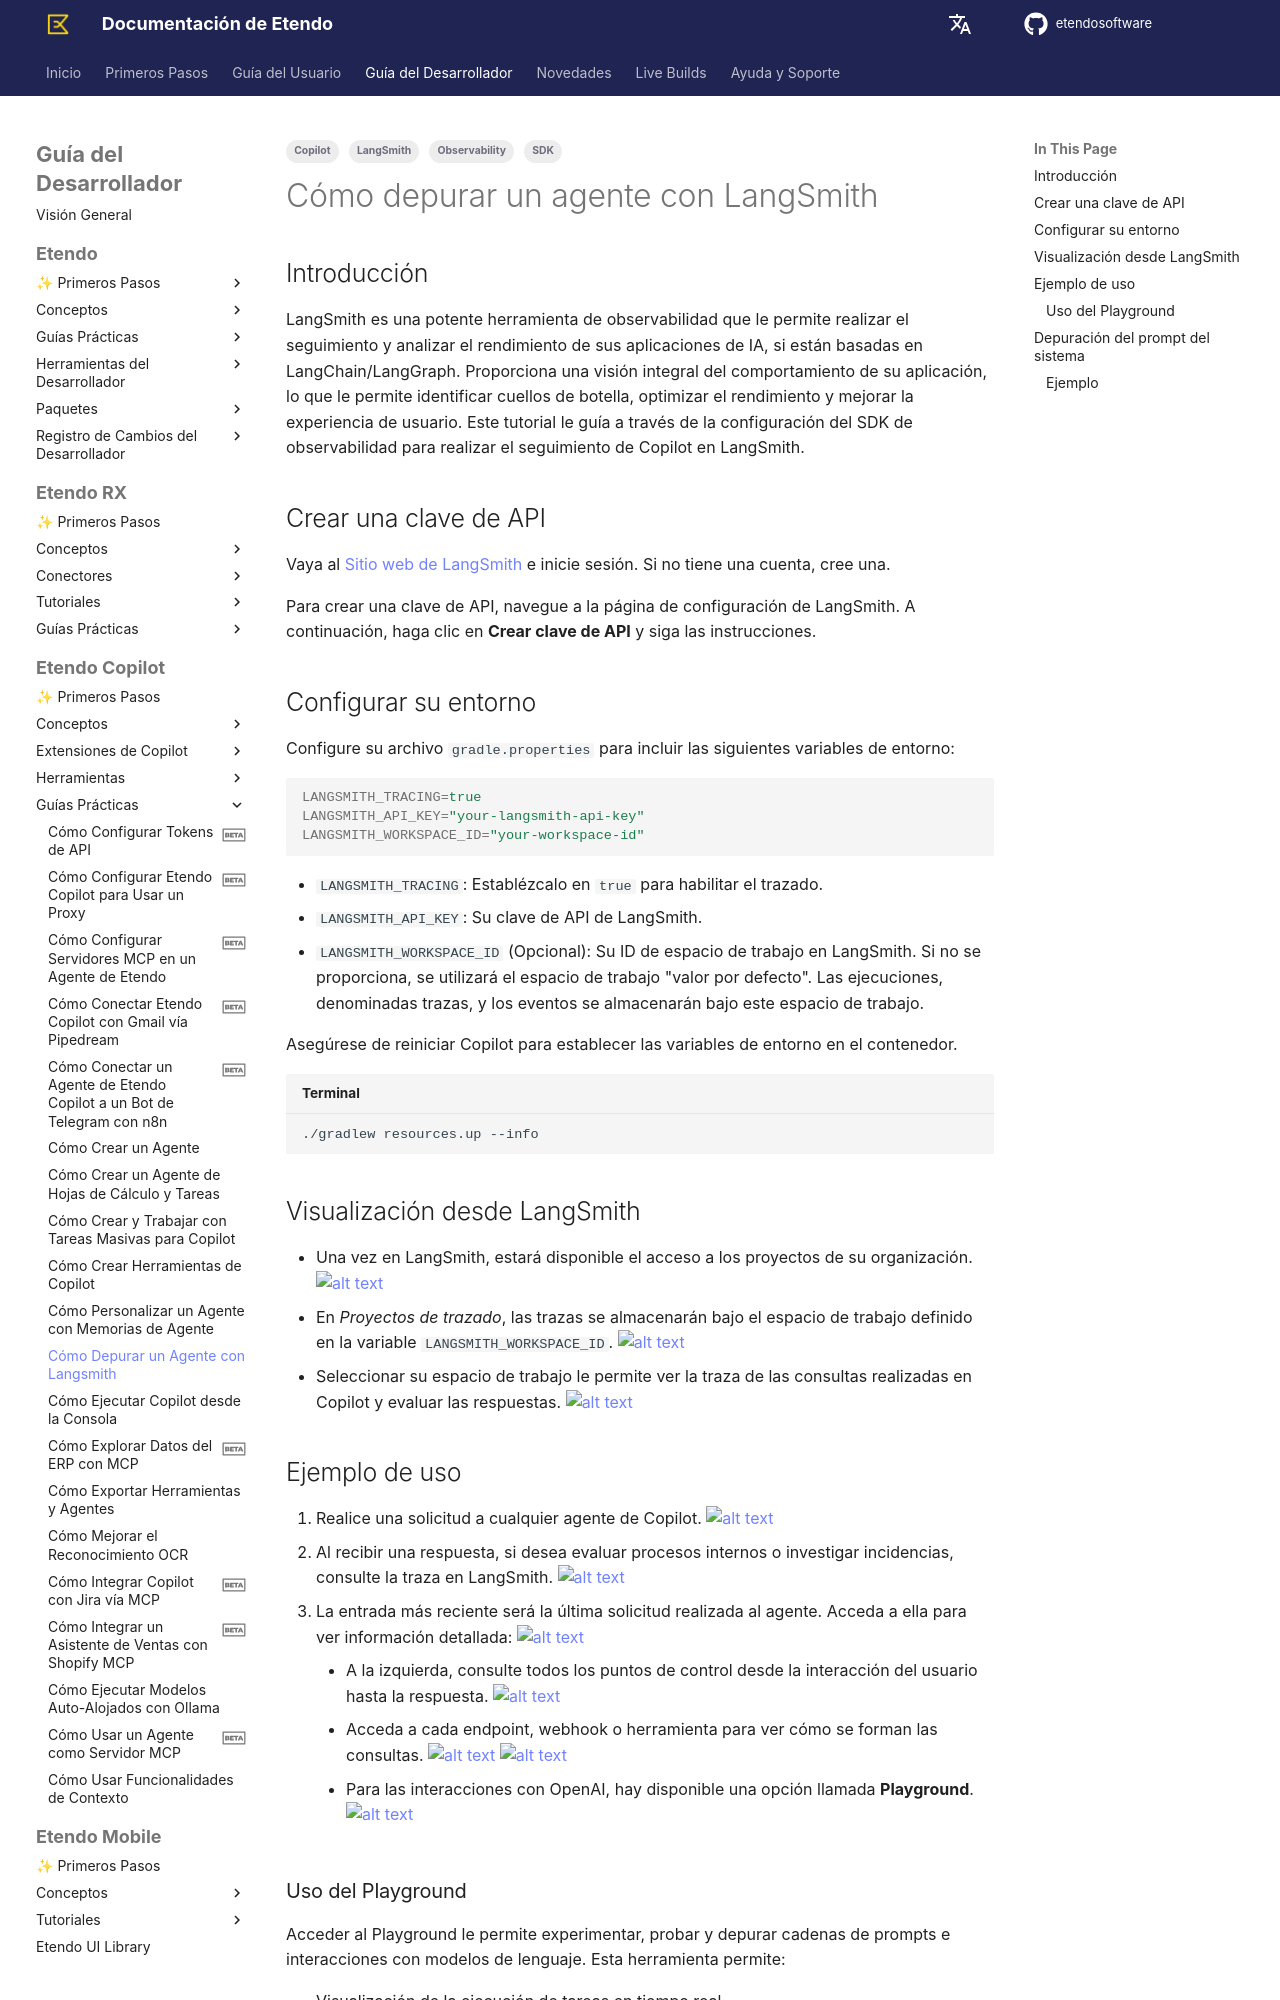

repository: etendosoftware/docs · page: es/developer-guide/etendo-copilot/how-to-guides/how-to-debug-an-agent-with-langsmith/index.html · generator: mkdocs

---
tags:
  - Copilot
  - LangSmith
  - SDK
  - Observability
---

# Cómo depurar un agente con LangSmith { #how-to-debug-an-agent-with-langsmith }

## Introducción { #introduction }
LangSmith es una potente herramienta de observabilidad que le permite realizar el seguimiento y analizar el rendimiento de sus aplicaciones de IA, si están basadas en LangChain/LangGraph. Proporciona una visión integral del comportamiento de su aplicación, lo que le permite identificar cuellos de botella, optimizar el rendimiento y mejorar la experiencia de usuario.
Este tutorial le guía a través de la configuración del SDK de observabilidad para realizar el seguimiento de Copilot en LangSmith.

## Crear una clave de API { #create-an-api-key }
Vaya al [Sitio web de LangSmith](https://smith.langchain.com/){target=_isblank} e inicie sesión. Si no tiene una cuenta, cree una.

Para crear una clave de API, navegue a la página de configuración de LangSmith. A continuación, haga clic en **Crear clave de API** y siga las instrucciones.

## Configurar su entorno { #set-up-your-environment }

Configure su archivo `gradle.properties` para incluir las siguientes variables de entorno:

```properties
LANGSMITH_TRACING=true
LANGSMITH_API_KEY="your-langsmith-api-key"
LANGSMITH_WORKSPACE_ID="your-workspace-id"
```

- `LANGSMITH_TRACING`: Establézcalo en `true` para habilitar el trazado.
- `LANGSMITH_API_KEY`: Su clave de API de LangSmith.
- `LANGSMITH_WORKSPACE_ID` (Opcional): Su ID de espacio de trabajo en LangSmith. Si no se proporciona, se utilizará el espacio de trabajo "valor por defecto". Las ejecuciones, denominadas trazas, y los eventos se almacenarán bajo este espacio de trabajo.

Asegúrese de reiniciar Copilot para establecer las variables de entorno en el contenedor.

``` bash title="Terminal"
./gradlew resources.up --info
```

## Visualización desde LangSmith { #viewing-from-langsmith }

- Una vez en LangSmith, estará disponible el acceso a los proyectos de su organización.
    ![alt text](../../../assets/developer-guide/etendo-copilot/how-to-guides/how-to-debug-an-agent-prompt-with-langsmith/how-to-debug-an-agent-prompt-with-langsmith.png)
- En *Proyectos de trazado*, las trazas se almacenarán bajo el espacio de trabajo definido en la variable `LANGSMITH_WORKSPACE_ID`.
    ![alt text](../../../assets/developer-guide/etendo-copilot/how-to-guides/how-to-debug-an-agent-prompt-with-langsmith/how-to-debug-an-agent-prompt-with-langsmith-1.png)
- Seleccionar su espacio de trabajo le permite ver la traza de las consultas realizadas en Copilot y evaluar las respuestas.
    ![alt text](../../../assets/developer-guide/etendo-copilot/how-to-guides/how-to-debug-an-agent-prompt-with-langsmith/how-to-debug-an-agent-prompt-with-langsmith-2.png)

## Ejemplo de uso { #usage-example }

1. Realice una solicitud a cualquier agente de Copilot.
    ![alt text](../../../assets/developer-guide/etendo-copilot/how-to-guides/how-to-debug-an-agent-prompt-with-langsmith/how-to-debug-an-agent-prompt-with-langsmith-3.png)
2. Al recibir una respuesta, si desea evaluar procesos internos o investigar incidencias, consulte la traza en LangSmith. 
    ![alt text](../../../assets/developer-guide/etendo-copilot/how-to-guides/how-to-debug-an-agent-prompt-with-langsmith/how-to-debug-an-agent-prompt-with-langsmith-4.png)
3. La entrada más reciente será la última solicitud realizada al agente. Acceda a ella para ver información detallada:
    ![alt text](../../../assets/developer-guide/etendo-copilot/how-to-guides/how-to-debug-an-agent-prompt-with-langsmith/how-to-debug-an-agent-prompt-with-langsmith-5.png)
    - A la izquierda, consulte todos los puntos de control desde la interacción del usuario hasta la respuesta.
        ![alt text](../../../assets/developer-guide/etendo-copilot/how-to-guides/how-to-debug-an-agent-prompt-with-langsmith/how-to-debug-an-agent-prompt-with-langsmith-6.png)
    - Acceda a cada endpoint, webhook o herramienta para ver cómo se forman las consultas.
        ![alt text](../../../assets/developer-guide/etendo-copilot/how-to-guides/how-to-debug-an-agent-prompt-with-langsmith/how-to-debug-an-agent-prompt-with-langsmith-7.png)
        ![alt text](../../../assets/developer-guide/etendo-copilot/how-to-guides/how-to-debug-an-agent-prompt-with-langsmith/how-to-debug-an-agent-prompt-with-langsmith-8.png)

    - Para las interacciones con OpenAI, hay disponible una opción llamada **Playground**.
        ![alt text](../../../assets/developer-guide/etendo-copilot/how-to-guides/how-to-debug-an-agent-prompt-with-langsmith/how-to-debug-an-agent-prompt-with-langsmith-9.png)
